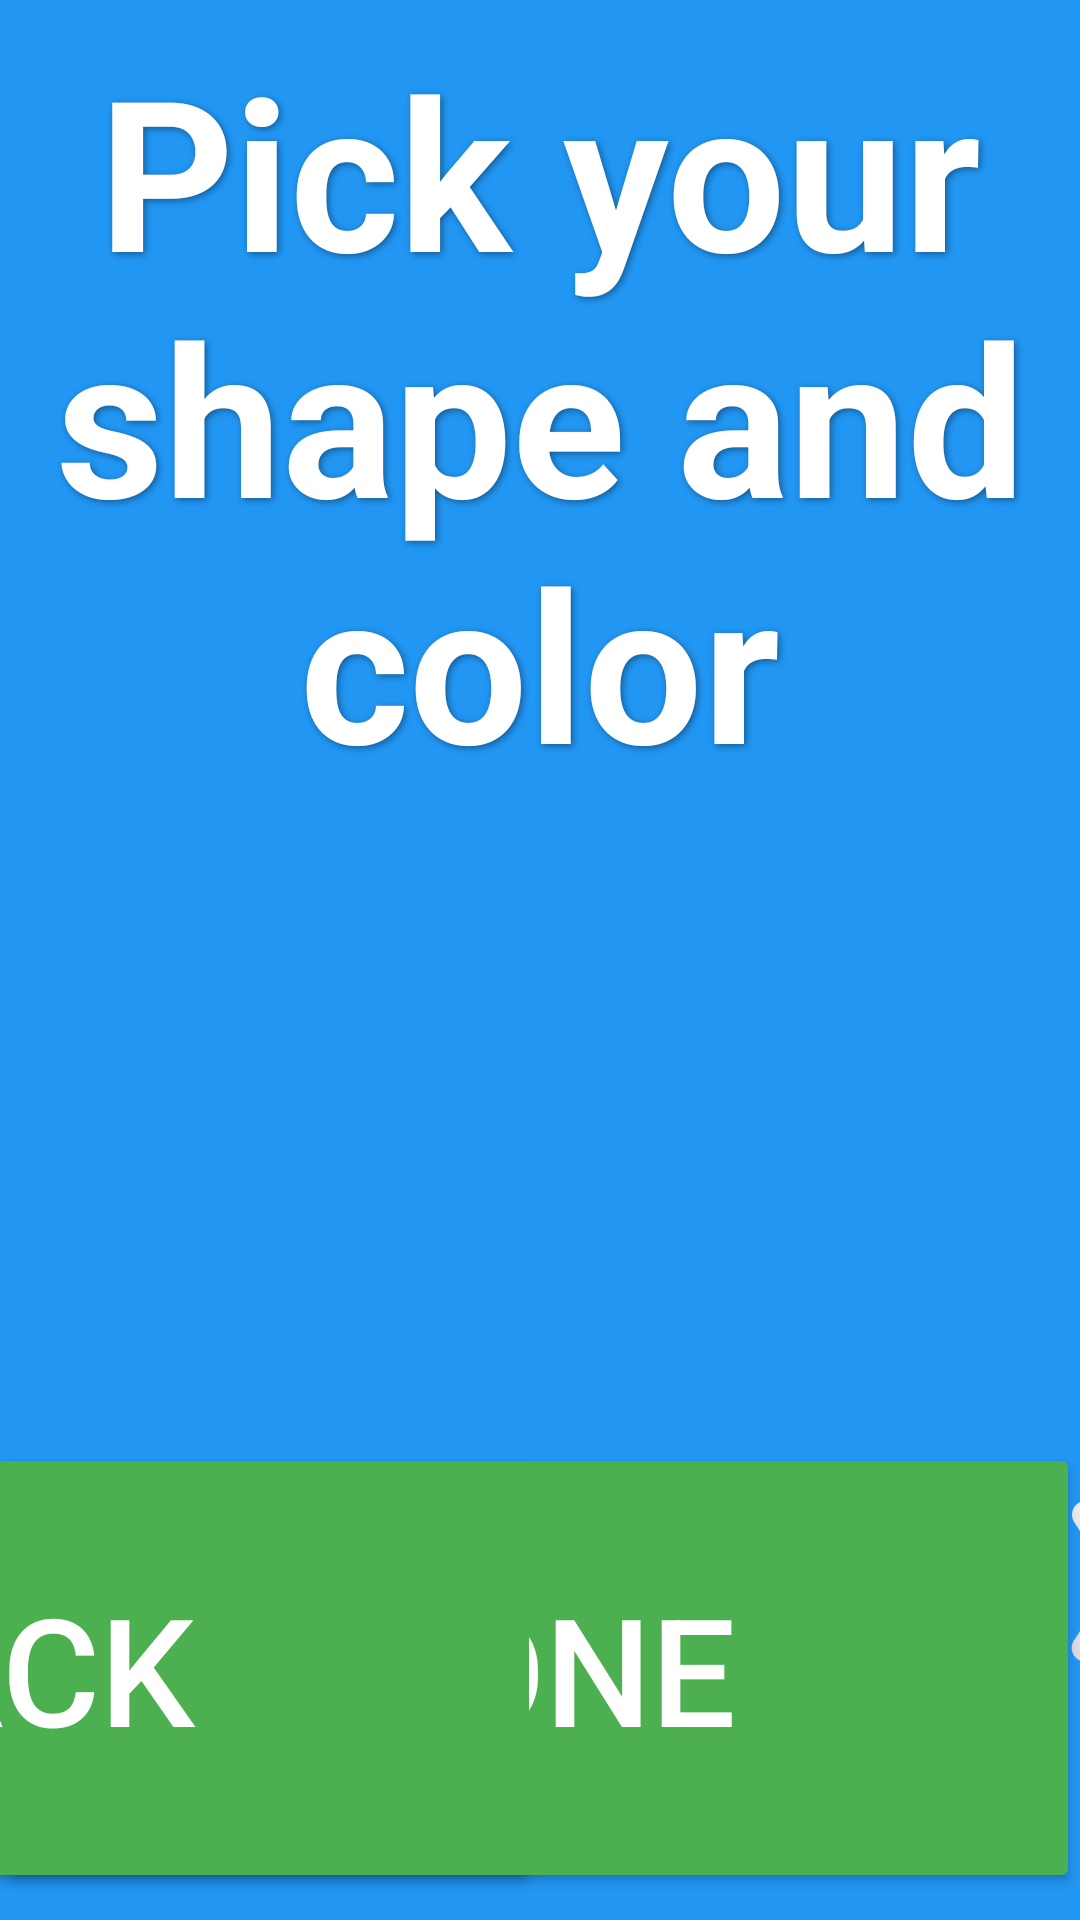

Here is an Android app screen rendered from its layout file. Give the layout XML and the strings, colors and styles it references.
<!-- AndroidManifest.xml: application theme Theme.MobileKidsApp -->
<!-- res/layout/existing_profile.xml -->
<?xml version="1.0" encoding="utf-8"?>
<androidx.constraintlayout.widget.ConstraintLayout xmlns:android="http://schemas.android.com/apk/res/android"
    xmlns:app="http://schemas.android.com/apk/res-auto"
    xmlns:tools="http://schemas.android.com/tools"
    android:id="@+id/main"
    android:layout_width="match_parent"
    android:layout_height="match_parent"
    android:background="#2196F3"
    tools:context=".ExistingProfile">

    <TextView
        android:id="@+id/textView"
        android:layout_width="wrap_content"
        android:layout_height="wrap_content"
        android:layout_weight="1"
        android:padding="10dp"
        android:shadowColor="#66000000"
        android:shadowDx="2"
        android:shadowDy="2"
        android:shadowRadius="6"
        android:text="Pick your shape and color"
        android:textAlignment="center"
        android:textColor="@color/white"
        android:textSize="70sp"
        android:textStyle="bold"
        app:layout_constraintEnd_toEndOf="parent"
        app:layout_constraintStart_toStartOf="parent"
        app:layout_constraintTop_toTopOf="parent" />

    <HorizontalScrollView
        android:id="@+id/studentProfileScroll"
        android:layout_width="match_parent"
        android:layout_height="wrap_content"
        android:layout_marginTop="132dp"
        app:layout_constraintEnd_toEndOf="parent"
        app:layout_constraintStart_toStartOf="parent"
        app:layout_constraintTop_toBottomOf="@+id/textView">

        <LinearLayout
            android:id="@+id/existingProfileLinearLayout"
            android:layout_width="wrap_content"
            android:layout_height="wrap_content"
            android:orientation="horizontal" />
    </HorizontalScrollView>

    <Button
        android:id="@+id/eDoneBtn"
        android:layout_width="360dp"
        android:layout_height="150dp"
        android:backgroundTint="#4CAF50"
        android:padding="16dp"
        android:text="Done"
        android:textColor="@color/white"
        android:textSize="50sp"
        app:layout_constraintBottom_toBottomOf="parent"
        app:layout_constraintEnd_toEndOf="parent"
        app:layout_constraintHorizontal_bias="0.738"
        app:layout_constraintStart_toStartOf="parent"
        app:layout_constraintTop_toBottomOf="@+id/studentProfileScroll"
        app:layout_constraintVertical_bias="0.888" />

    <Button
        android:id="@+id/eBackBtn"
        android:layout_width="360dp"
        android:layout_height="150dp"
        android:backgroundTint="#4CAF50"
        android:padding="16dp"
        android:text="Back"
        android:textColor="@color/white"
        android:textSize="50sp"
        app:layout_constraintBottom_toBottomOf="parent"
        app:layout_constraintEnd_toStartOf="@+id/eDoneBtn"
        app:layout_constraintHorizontal_bias="0.716"
        app:layout_constraintStart_toStartOf="parent"
        app:layout_constraintTop_toBottomOf="@+id/studentProfileScroll"
        app:layout_constraintVertical_bias="0.888" />

    <ImageButton
        android:id="@+id/eSpeechBtn"
        android:layout_width="121dp"
        android:layout_height="156dp"
        android:layout_margin="24dp"
        android:layout_marginEnd="56dp"
        android:adjustViewBounds="true"
        android:background="#00FFFFFF"
        android:scaleType="fitCenter"
        app:layout_constraintBottom_toBottomOf="parent"
        app:layout_constraintEnd_toEndOf="parent"
        app:layout_constraintHorizontal_bias="0.245"
        app:layout_constraintStart_toEndOf="@+id/eDoneBtn"
        app:layout_constraintTop_toTopOf="parent"
        app:layout_constraintVertical_bias="0.975"
        app:srcCompat="@drawable/img_1" />

</androidx.constraintlayout.widget.ConstraintLayout>
<!-- resources referenced by this layout -->
<resources>
  <color name="white">#FFFFFFFF</color>
  <!-- drawable img_1: png bitmap (drawable, 19149 bytes) -->
  <style name="Theme.MobileKidsApp" parent="Base.Theme.MobileKidsApp" />
  <style name="Base.Theme.MobileKidsApp" parent="Theme.Material3.DayNight.NoActionBar">
          
          
      </style>
</resources>
